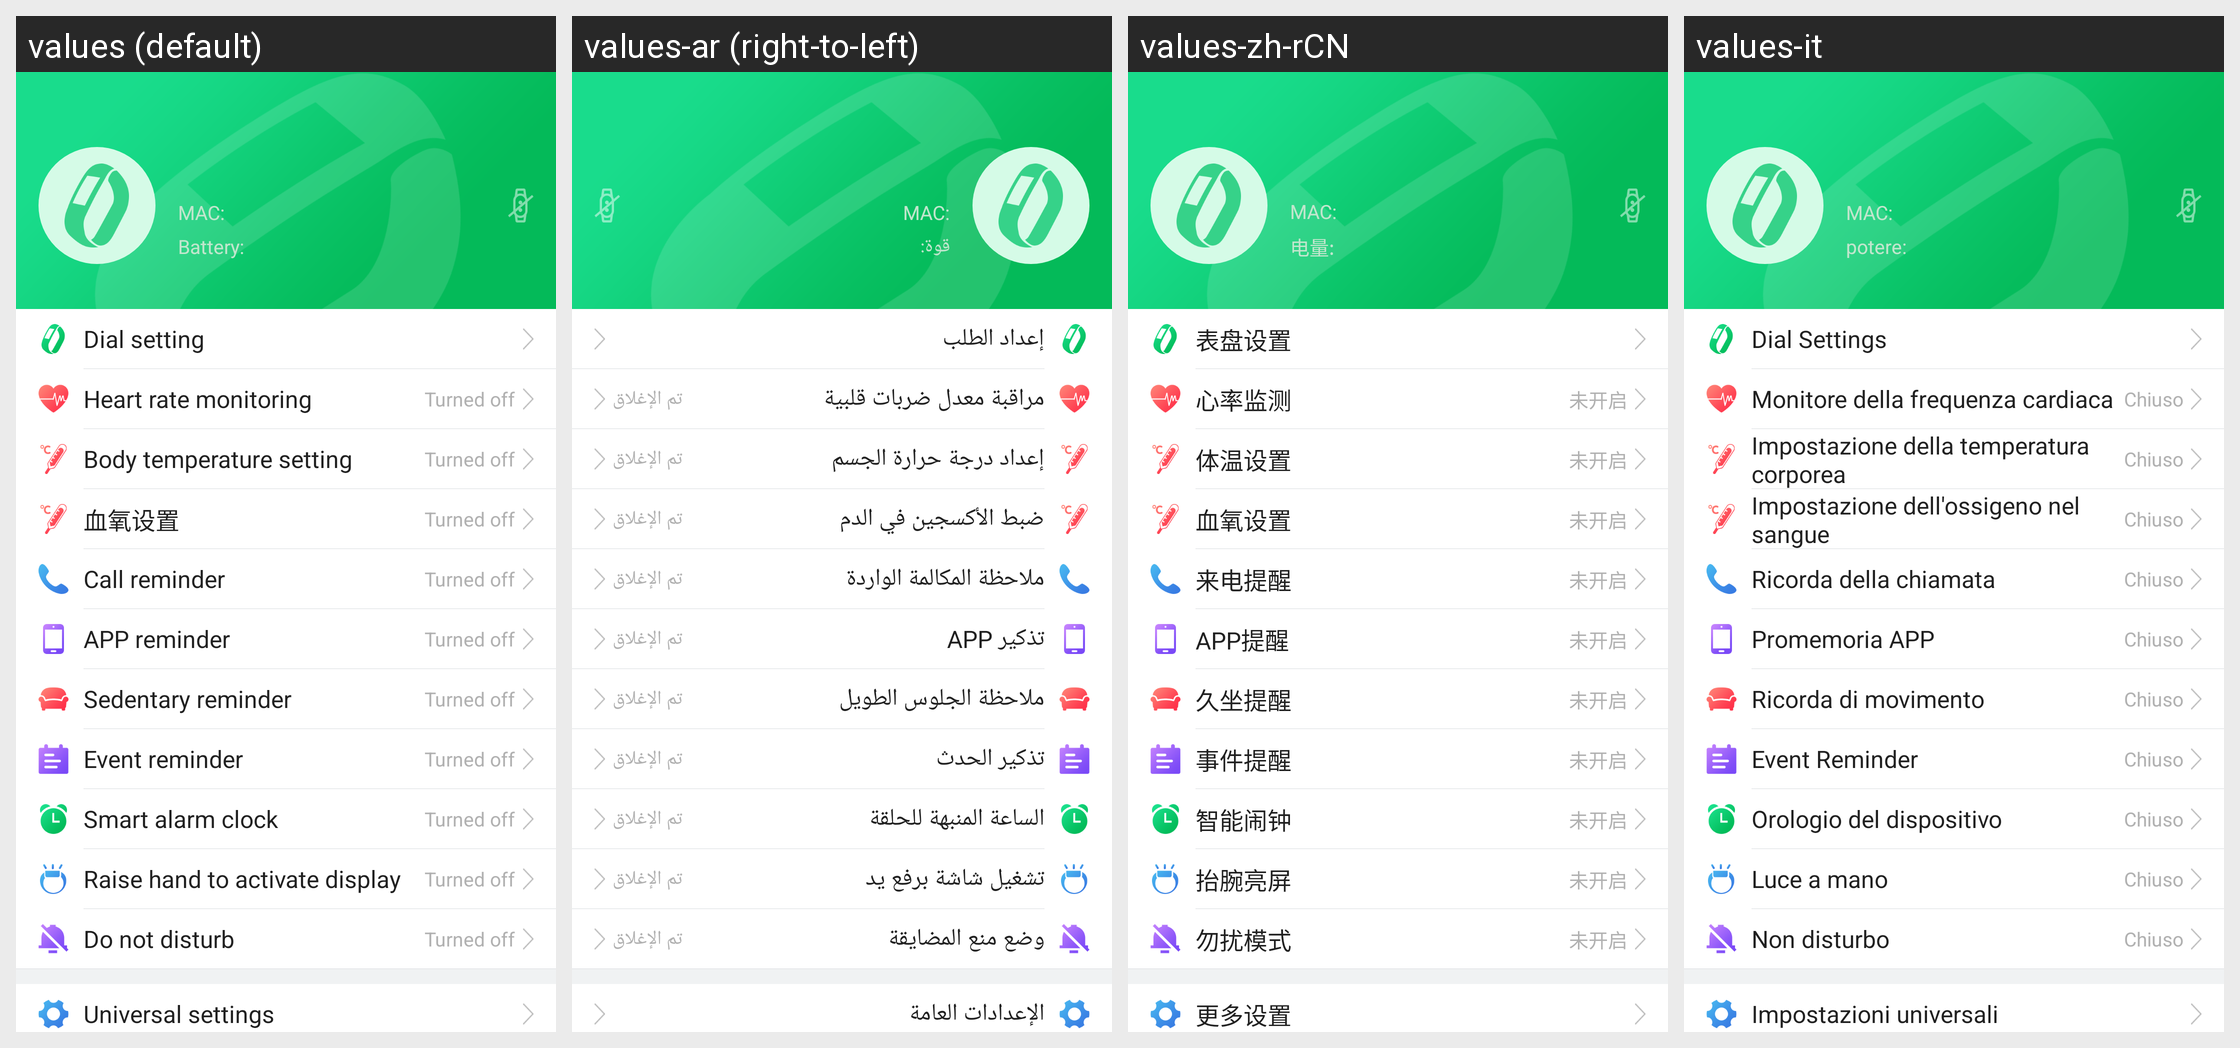

Here is an Android app screen in its default locale and in the app's own translations. Write out the translated-string differences for the strings that appear on this screen.
Android screen res/layout/fragment_smartplay.xml rendered under 4 locales, left to right: values (default), values-ar (right-to-left), values-zh-rCN, values-it. Device: Nexus 5 (rendered at 1080×1920; each locale shown at half size, 540×960, under a caption strip naming it); theme AppTheme.
Other locales in the repository, not shown: values-af, values-am, values-az, values-be, values-bg, values-bn, values-bs, values-ca, values-cs, values-da, values-de, values-el, values-en-rGB, values-es, values-es-rUS, values-et, values-eu, values-fa, values-fi, values-fr, values-fr-rCA, values-gl, values-gu, values-hi, values-hi-rIN, values-hr, values-hu, values-hy, values-in, values-is, values-iw, values-ja, values-ka, values-kk, values-km, values-kn, values-ko, values-ky, values-lo, values-lt, values-lv, values-mk, values-ml, values-mn, values-mr, values-ms, values-my, values-nb, values-ne, values-nl, values-pa, values-pl, values-pt, values-pt-rPT, values-ro, values-ru, values-si, values-sk, values-sl, values-sq, values-sr, values-sv, values-sw, values-ta, values-te, values-th, values-tl, values-tr, values-uk, values-ur, values-uz, values-vi, values-zh-rHK, values-zh-rMO, values-zh-rTW, values-zu.
Strings drawn on this screen, with the default value and each locale's value (text and hints the layout hard-codes, and strings that could not be matched under every locale, appear in the picture but are not listed):

smart_play_mac
  values: MAC:
  values-ar: MAC:
  values-zh-rCN: MAC:
  values-it: MAC:

smart_play_electricity
  values: Battery:
  values-ar: قوة:
  values-zh-rCN: 电量:
  values-it: potere:

dial_setting
  values: Dial setting
  values-ar: إعداد الطلب
  values-zh-rCN: 表盘设置
  values-it: Dial Settings

heart_rate_monitoring
  values: Heart rate monitoring
  values-ar: مراقبة معدل ضربات قلبية
  values-zh-rCN: 心率监测
  values-it: Monitore della frequenza cardiaca

has_close
  values: Turned off
  values-ar: تم الإغلاق
  values-zh-rCN: 未开启
  values-it: Chiuso

body_temperature_setting
  values: Body temperature setting
  values-ar: إعداد درجة حرارة الجسم
  values-zh-rCN: 体温设置
  values-it: Impostazione della temperatura corporea

oxygen_setting
  values: 血氧设置
  values-ar: ضبط الأكسجين في الدم
  values-zh-rCN: 血氧设置
  values-it: Impostazione dell'ossigeno nel sangue

settings_calls_remind
  values: Call reminder
  values-ar: ملاحظة المكالمة الواردة
  values-zh-rCN: 来电提醒
  values-it: Ricorda della chiamata

app_remind
  values: APP reminder
  values-ar: تذكير APP
  values-zh-rCN: APP提醒
  values-it: Promemoria APP

sitting_remind_period
  values: Sedentary reminder
  values-ar: ملاحظة الجلوس الطويل
  values-zh-rCN: 久坐提醒
  values-it: Ricorda di movimento

event_remind
  values: Event reminder
  values-ar: تذكير الحدث
  values-zh-rCN: 事件提醒
  values-it: Event Reminder

smart_alarm_clock
  values: Smart alarm clock
  values-ar: الساعة المنبهة للحلقة
  values-zh-rCN: 智能闹钟
  values-it: Orologio del dispositivo

raise_hand_bright_screen
  values: Raise hand to activate display
  values-ar: تشغيل شاشة برفع يد
  values-zh-rCN: 抬腕亮屏
  values-it: Luce a mano

do_not_disturb
  values: Do not disturb
  values-ar: وضع منع المضايقة
  values-zh-rCN: 勿扰模式
  values-it: Non disturbo

general_setting
  values: Universal settings
  values-ar: الإعدادات العامة
  values-zh-rCN: 更多设置
  values-it: Impostazioni universali
